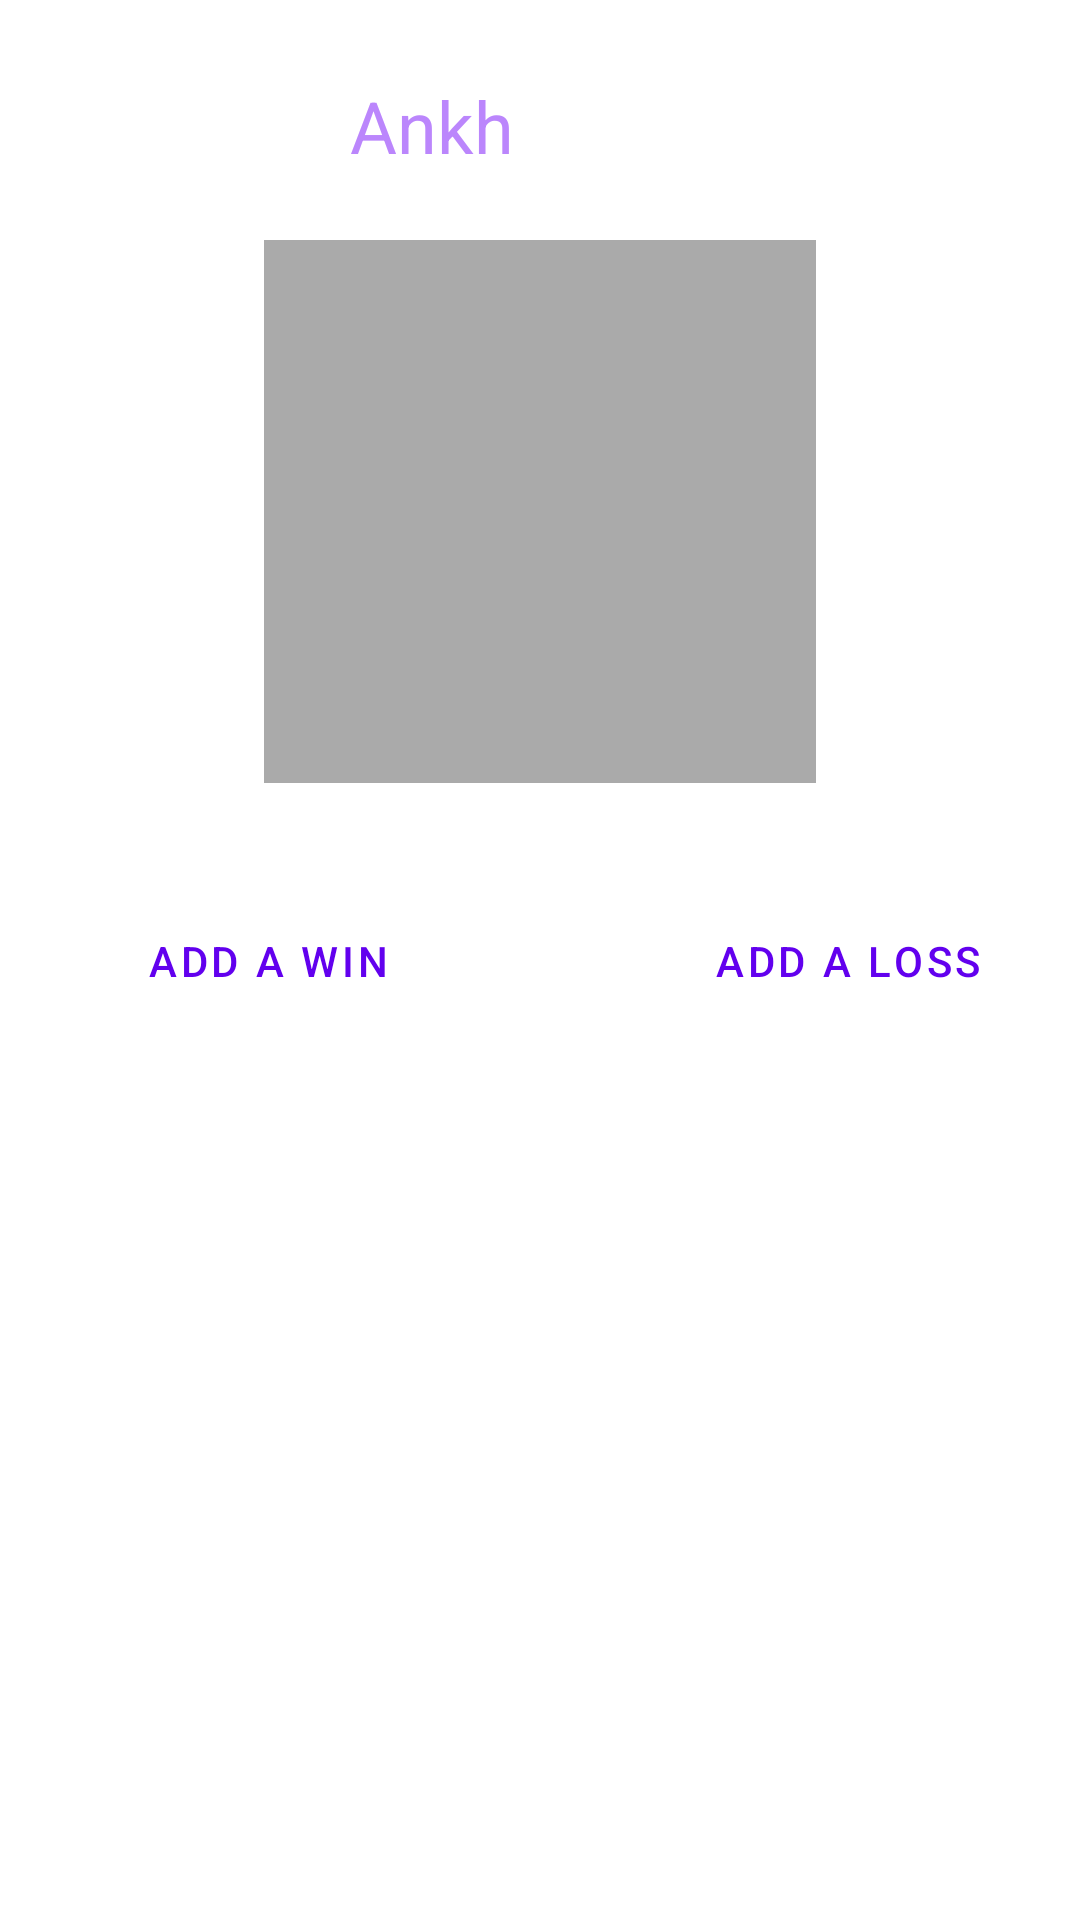

Produce the Android XML layout that renders to this screen, including the resource entries it uses.
<!-- AndroidManifest.xml: application theme Theme.TaintedScore -->
<!-- res/layout/activity_prop_game.xml -->
<?xml version="1.0" encoding="utf-8"?>
<androidx.constraintlayout.widget.ConstraintLayout xmlns:android="http://schemas.android.com/apk/res/android"
    xmlns:app="http://schemas.android.com/apk/res-auto"
    xmlns:tools="http://schemas.android.com/tools"
    android:layout_width="match_parent"
    android:layout_height="match_parent"
    tools:context=".PropGameActivity">

    <TextView
        android:id="@+id/title_of_activity"
        android:layout_width="127dp"
        android:layout_height="54dp"
        android:text="Ankh"
        android:textAppearance="@style/TextAppearance.AppCompat.Headline"
        android:textColor="@color/purple_200"
        app:layout_constraintBottom_toBottomOf="parent"
        app:layout_constraintEnd_toEndOf="parent"
        app:layout_constraintStart_toStartOf="parent"
        app:layout_constraintTop_toTopOf="parent"
        app:layout_constraintVertical_bias="0.044" />

    <ImageView
        android:id="@+id/imageViewCover"
        android:layout_width="184dp"
        android:layout_height="181dp"
        app:layout_constraintBottom_toBottomOf="parent"
        app:layout_constraintEnd_toEndOf="parent"
        app:layout_constraintStart_toStartOf="parent"
        app:layout_constraintTop_toTopOf="parent"
        app:layout_constraintVertical_bias="0.174"
        app:srcCompat="@android:color/darker_gray" />

    <Button
        android:id="@+id/addWinButton"
        style="?attr/materialButtonOutlinedStyle"
        android:layout_width="123dp"
        android:layout_height="57dp"
        android:background="?attr/selectableItemBackground"
        android:minWidth="0dp"
        android:paddingStart="8dp"
        android:paddingEnd="8dp"
        android:text="@string/AddPlay"
        android:textColor="@color/purple_500"
        app:backgroundTint="#151717"
        app:layout_constraintBottom_toBottomOf="@+id/addLossButton"
        app:layout_constraintEnd_toEndOf="parent"
        app:layout_constraintHorizontal_bias="0.118"
        app:layout_constraintStart_toStartOf="parent"
        app:layout_constraintTop_toBottomOf="@+id/imageViewCover"
        app:layout_constraintVertical_bias="1.0"
        app:rippleColor="#1C2E2C" />

    <Button
        android:id="@+id/addLossButton"
        style="?attr/materialButtonOutlinedStyle"
        android:layout_width="123dp"
        android:layout_height="57dp"
        android:background="?attr/selectableItemBackground"
        android:minWidth="0dp"
        android:paddingStart="8dp"
        android:paddingEnd="8dp"
        android:text="@string/AddLoss"
        android:textColor="@color/purple_500"
        app:backgroundTint="#151717"
        app:layout_constraintBottom_toBottomOf="parent"
        app:layout_constraintEnd_toEndOf="parent"
        app:layout_constraintHorizontal_bias="0.934"
        app:layout_constraintStart_toStartOf="parent"
        app:layout_constraintTop_toTopOf="parent"
        app:rippleColor="#1C2E2C" />

</androidx.constraintlayout.widget.ConstraintLayout>
<!-- resources referenced by this layout -->
<resources>
  <color name="purple_200">#FFBB86FC</color>
  <color name="purple_500">#FF6200EE</color>
  <string name="AddLoss">Add a loss</string>
  <string name="AddPlay">Add a win</string>
  <style name="Theme.TaintedScore" parent="Theme.MaterialComponents.DayNight.DarkActionBar">
          
          <item name="colorPrimary">@color/purple_500</item>
          <item name="colorPrimaryVariant">@color/purple_700</item>
          <item name="colorOnPrimary">@color/white</item>
          
          <item name="colorSecondary">@color/teal_200</item>
          <item name="colorSecondaryVariant">@color/teal_700</item>
          <item name="colorOnSecondary">@color/black</item>
          
          <item name="android:statusBarColor" tools:targetApi="l">?attr/colorPrimaryVariant</item>
          
      </style>
  <color name="purple_700">#FF3700B3</color>
  <color name="white">#FFFFFFFF</color>
  <color name="teal_200">#FF03DAC5</color>
  <color name="teal_700">#FF018786</color>
  <color name="black">#FF000000</color>
</resources>
